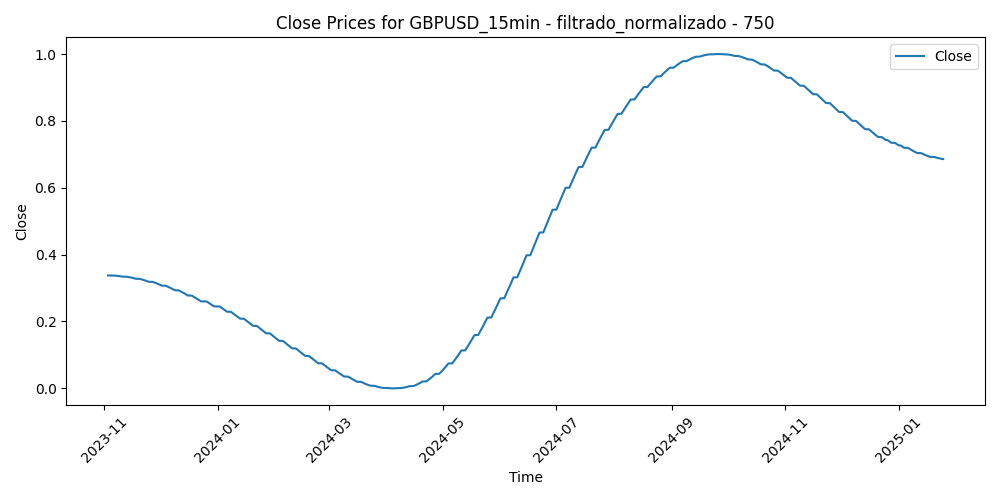

The file beside this chart, header and first rows:
Time, Close, Volume, diferencia_media_750
2023-11-03 01:30:00, 0.3378, 0.02626, 0.37
2023-11-03 01:45:00, 0.3378, 0.01869, 0.3739
2023-11-03 02:00:00, 0.3378, 0.03964, 0.3766
2023-11-03 02:15:00, 0.3378, 0.02111, 0.3768
2023-11-03 02:30:00, 0.3378, 0.02965, 0.3833
2023-11-03 02:45:00, 0.3378, 0.03303, 0.3871
2023-11-03 03:00:00, 0.3378, 0.05172, 0.3774
2023-11-03 03:15:00, 0.3378, 0.05382, 0.3945
2023-11-03 03:30:00, 0.3378, 0.05317, 0.3903
2023-11-03 03:45:00, 0.3378, 0.0817, 0.3864
2023-11-03 04:00:00, 0.3378, 0.07831, 0.3873
2023-11-03 04:15:00, 0.3378, 0.08186, 0.386
2023-11-03 04:30:00, 0.3378, 0.09201, 0.3784
2023-11-03 04:45:00, 0.3378, 0.04866, 0.3815
2023-11-03 05:00:00, 0.3378, 0.06043, 0.3714
2023-11-03 05:15:00, 0.3378, 0.07461, 0.3675
2023-11-03 05:30:00, 0.3378, 0.07992, 0.3659
2023-11-03 05:45:00, 0.3378, 0.06397, 0.3611
2023-11-03 06:00:00, 0.3378, 0.06703, 0.3642
2023-11-03 06:15:00, 0.3378, 0.05962, 0.3595
2023-11-03 06:30:00, 0.3378, 0.0506, 0.3645
2023-11-03 06:45:00, 0.3378, 0.04882, 0.3651
2023-11-03 07:00:00, 0.3378, 0.03239, 0.3611
2023-11-03 07:15:00, 0.3378, 0.04995, 0.3615
2023-11-03 07:30:00, 0.3378, 0.03448, 0.3649
2023-11-03 07:45:00, 0.3378, 0.04302, 0.3631
2023-11-03 08:00:00, 0.3378, 0.04963, 0.3628
2023-11-03 08:15:00, 0.3378, 0.02917, 0.3594
2023-11-03 08:30:00, 0.3377, 0.06655, 0.3559
2023-11-03 08:45:00, 0.3377, 0.0593, 0.3479
2023-11-03 09:00:00, 0.3377, 0.06655, 0.355
2023-11-03 09:15:00, 0.3377, 0.05994, 0.3572
2023-11-03 09:30:00, 0.3377, 0.05027, 0.3495
2023-11-03 09:45:00, 0.3377, 0.06397, 0.3531
2023-11-03 10:00:00, 0.3377, 0.08476, 0.351
2023-11-03 10:15:00, 0.3377, 0.0817, 0.3413
2023-11-03 10:30:00, 0.3377, 0.09733, 0.3539
2023-11-03 10:45:00, 0.3377, 0.09491, 0.3643
2023-11-03 11:00:00, 0.3377, 0.1636, 0.3706
2023-11-03 11:15:00, 0.3377, 0.1022, 0.3788
2023-11-03 11:30:00, 0.3377, 0.09233, 0.3808
2023-11-03 11:45:00, 0.3377, 0.1149, 0.3745
2023-11-03 12:00:00, 0.3377, 0.1252, 0.3735
2023-11-03 12:15:00, 0.3377, 0.1038, 0.3722
2023-11-03 12:30:00, 0.3377, 0.1055, 0.3471
2023-11-03 12:45:00, 0.3377, 0.1221, 0.3365
2023-11-03 13:00:00, 0.3377, 0.09104, 0.3278
2023-11-03 13:15:00, 0.3377, 0.1073, 0.3321
2023-11-03 13:30:00, 0.3377, 0.1018, 0.3254
2023-11-03 13:45:00, 0.3377, 0.08057, 0.3237
2023-11-03 14:00:00, 0.3377, 0.0883, 0.3261
2023-11-03 14:15:00, 0.3377, 0.1194, 0.3093
2023-11-03 14:30:00, 0.3377, 0.1199, 0.3183
2023-11-03 14:45:00, 0.3377, 0.0933, 0.3159
2023-11-03 15:00:00, 0.3377, 0.1142, 0.3025
2023-11-03 15:15:00, 0.3377, 0.1644, 0.2977
2023-11-03 15:30:00, 0.3377, 0.3977, 0.1758
2023-11-03 15:45:00, 0.3377, 0.3137, 0.158
2023-11-03 16:00:00, 0.3377, 0.2609, 0.1659
2023-11-03 16:15:00, 0.3377, 0.2821, 0.1415
... 30,363 more rows
